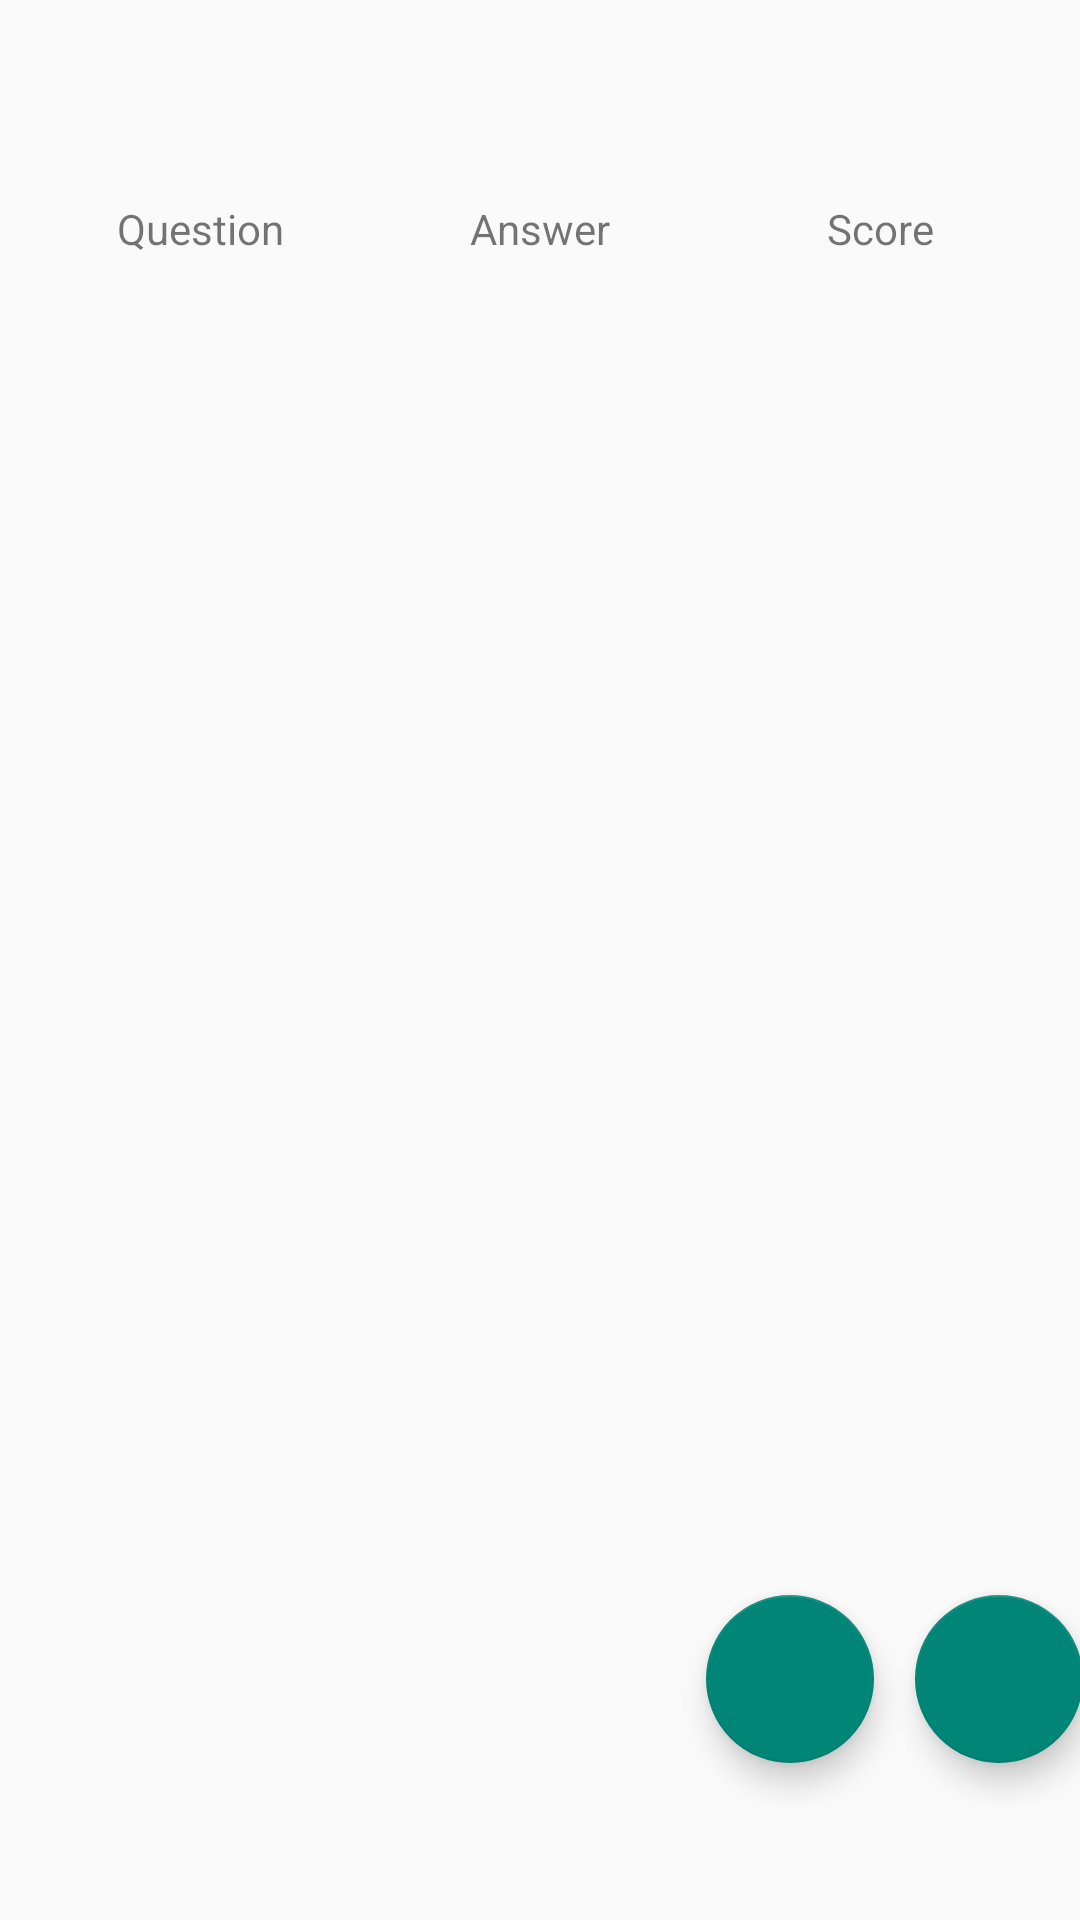

The Android layout XML behind this screen, and the referenced resources:
<!-- AndroidManifest.xml: application theme Theme.AppCompat.Light.NoActionBar -->
<!-- res/layout/fragment_manage_cards.xml -->
<?xml version="1.0" encoding="utf-8"?>
<android.support.constraint.ConstraintLayout xmlns:android="http://schemas.android.com/apk/res/android"
    xmlns:app="http://schemas.android.com/apk/res-auto"
    xmlns:tools="http://schemas.android.com/tools"
    android:layout_width="match_parent"
    android:layout_height="match_parent"
    tools:context=".ManageCards">


    <android.support.v7.widget.RecyclerView
        android:id="@+id/recyclerview"
        android:layout_width="match_parent"
        android:layout_height="464dp"
        android:layout_gravity="top"
        android:layout_marginBottom="32dp"
        android:scrollbars="vertical"
        app:layout_constraintBottom_toBottomOf="parent"
        app:layout_constraintEnd_toEndOf="parent"
        app:layout_constraintHorizontal_bias="1.0"
        app:layout_constraintStart_toStartOf="parent"
        app:layout_constraintTop_toTopOf="parent"
        app:layout_constraintVertical_bias="0.408"
        tools:listitem="@layout/recyclerview_item">


    </android.support.v7.widget.RecyclerView>

    <android.support.design.widget.FloatingActionButton
        android:id="@+id/newCardButton"
        android:layout_width="wrap_content"
        android:layout_height="wrap_content"
        android:layout_marginBottom="39dp"
        android:layout_marginEnd="39dp"
        android:layout_marginStart="305dp"
        android:layout_marginTop="8dp"
        android:clickable="true"
        android:src="@drawable/ic_add_black_24dp"
        app:layout_constraintBottom_toBottomOf="parent"
        app:layout_constraintEnd_toEndOf="parent"
        app:layout_constraintHorizontal_bias="0.0"
        app:layout_constraintStart_toStartOf="parent"
        app:layout_constraintTop_toTopOf="parent"
        app:layout_constraintVertical_bias="0.975" />

    <android.support.design.widget.FloatingActionButton
        android:id="@+id/deleteAllButton"
        android:layout_width="wrap_content"
        android:layout_height="wrap_content"
        android:layout_marginBottom="39dp"
        android:layout_marginEnd="8dp"
        android:layout_marginStart="39dp"
        android:layout_marginTop="8dp"
        android:clickable="true"
        android:src="@drawable/ic_delete_forever_black_24dp"
        app:layout_constraintBottom_toBottomOf="parent"
        app:layout_constraintEnd_toStartOf="@+id/newCardButton"
        app:layout_constraintHorizontal_bias="0.972"
        app:layout_constraintStart_toStartOf="parent"
        app:layout_constraintTop_toTopOf="parent"
        app:layout_constraintVertical_bias="0.975" />

    <TextView
    android:id="@+id/textView"
    android:layout_width="105dp"
    android:layout_height="49dp"
    android:layout_marginStart="8dp"
    android:layout_marginTop="8dp"
    android:layout_marginEnd="8dp"
    android:layout_marginBottom="8dp"
    android:text="Question"
        android:textAlignment="center"
    app:layout_constraintBottom_toBottomOf="parent"
    app:layout_constraintEnd_toEndOf="parent"
    app:layout_constraintHorizontal_bias="0.027"
    app:layout_constraintStart_toStartOf="parent"
    app:layout_constraintTop_toTopOf="parent"
    app:layout_constraintVertical_bias="0.102" />

    <TextView
        android:id="@+id/textView1"
        android:layout_width="105dp"
        android:layout_height="49dp"
        android:layout_marginStart="8dp"
        android:layout_marginTop="8dp"
        android:layout_marginEnd="8dp"
        android:layout_marginBottom="8dp"
        android:text="Answer"
        android:textAlignment="center"
        app:layout_constraintBottom_toBottomOf="parent"
        app:layout_constraintEnd_toEndOf="parent"
        app:layout_constraintStart_toStartOf="parent"
        app:layout_constraintTop_toTopOf="parent"
        app:layout_constraintVertical_bias="0.102" />

    <TextView
        android:id="@+id/textView3"
        android:layout_width="105dp"
        android:layout_height="49dp"
        android:layout_marginStart="8dp"
        android:layout_marginTop="8dp"
        android:layout_marginEnd="8dp"
        android:layout_marginBottom="8dp"
        android:text="Score"
        android:textAlignment="center"
        app:layout_constraintBottom_toBottomOf="parent"
        app:layout_constraintEnd_toEndOf="parent"
        app:layout_constraintHorizontal_bias="0.975"
        app:layout_constraintStart_toStartOf="parent"
        app:layout_constraintTop_toTopOf="parent"
        app:layout_constraintVertical_bias="0.102" />

</android.support.constraint.ConstraintLayout>
<!-- res/layout/recyclerview_item.xml (included above) -->
<?xml version="1.0" encoding="utf-8"?>
<LinearLayout xmlns:android="http://schemas.android.com/apk/res/android"
    android:layout_width="match_parent"
    android:layout_height="72dp">

    <TextView
        android:id="@+id/questionText1"
        android:layout_marginTop="10dp"
        android:layout_width="fill_parent"
        android:layout_height="fill_parent"
        android:layout_weight="1"
        android:text="TextView"
        android:padding="5dp"
        android:background="@drawable/back"/>
    <TextView
        android:id="@+id/answerText1"
        android:layout_marginTop="10dp"
        android:layout_width="fill_parent"
        android:layout_height="fill_parent"
        android:layout_weight="1"
        android:text="TextView"
        android:padding="5dp"
        android:background="@drawable/back" />
    <TextView
        android:id="@+id/score1"
        android:layout_marginTop="10dp"
        android:layout_width="fill_parent"
        android:layout_height="fill_parent"
        android:layout_weight="1"
        android:text="TextView"
        android:padding="5dp"
        android:background="@drawable/back" />
</LinearLayout>
<!-- resources referenced by this layout -->
<resources>

</resources>
